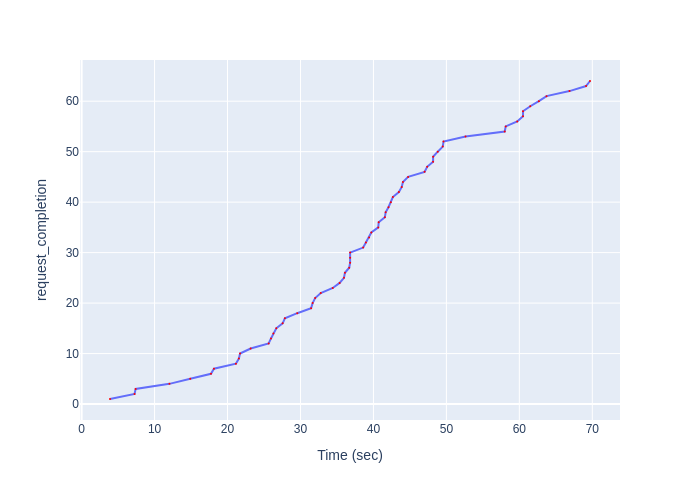

Source data for this figure (header and first rows):
Time (sec), request_completion
3.891, 1
7.257, 2
7.405, 3
12.04, 4
14.89, 5
17.73, 6
18.14, 7
21.15, 8
21.56, 9
21.71, 10
23.17, 11
25.64, 12
25.96, 13
26.29, 14
26.68, 15
27.55, 16
27.86, 17
29.56, 18
31.46, 19
31.67, 20
32.01, 21
32.78, 22
34.42, 23
35.37, 24
35.96, 25
36.09, 26
36.68, 27
36.8, 28
36.8, 29
36.8, 30
38.59, 31
38.97, 32
39.41, 33
39.71, 34
40.66, 35
40.72, 36
41.57, 37
41.67, 38
42.06, 39
42.39, 40
42.66, 41
43.49, 42
43.88, 43
44.05, 44
44.76, 45
47.01, 46
47.37, 47
48.18, 48
48.18, 49
48.81, 50
49.5, 51
49.6, 52
52.62, 53
57.99, 54
58.13, 55
59.71, 56
60.5, 57
60.5, 58
61.5, 59
62.68, 60
... 4 more rows
